Photos from the image-classification dataset "100_whole_foods" in the GitHub repository PaingLinHtike/Nutrify. Its 100 classes are: almonds, apple, apricot fruit, asparagus, avocado, bacon, bagel, banana, beef meat, beetroot, bell pepper, black beans, blackberries, blueberries, bread, broccoli, brown rice, butter, cabbage, cantaloupe melon, carrots, cashews, cauliflower, celery, cheddar cheese, cherries, chia seeds, chicken breast, chicken thigh, chicken wings, chickpeas, coconut, cod fish, corn, crab, cucumber, dates fruit, duck breast, egg, eggplant, figs fruit, garlic, grapefruit, grapes, green beans, ham, honey, kidney beans, kiwi fruit, lamb chop, lentils, lettuce, lobster, mango fruit, milk, mozzarella cheese, mushrooms, noodles, oats, onion, orange fruit, papaya fruit, pasta, peach fruit, peanut butter, peanuts, pear fruit, peas, pineapple, pistachios, plum fruit, pomegranate, popcorn, pork chop, potato, pumpkin, pumpkin seeds, radish, raspberries, rice, salmon fish, sardines, sesame seeds, shrimp, soybeans, spinach, squid, strawberries, sunflower seeds, sweet potato, tilapia fish, tofu, tomato, tuna fish, turkey breast, turnip, walnuts, watermelon, yogurt, zucchini.

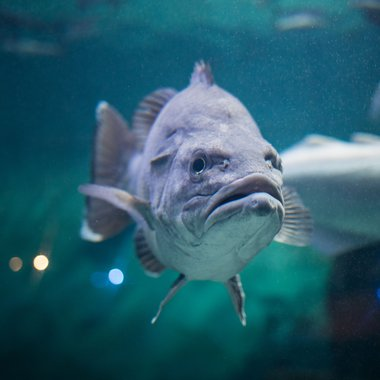
Label: cod fish

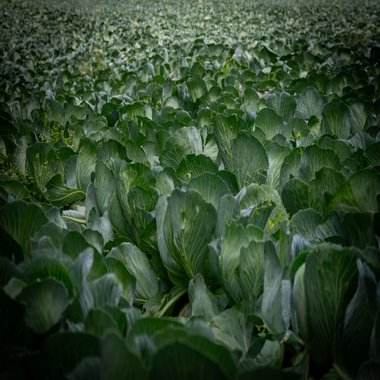
Label: cabbage

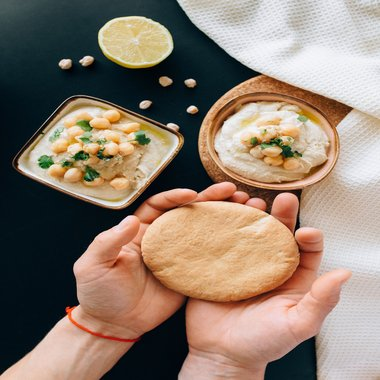
Label: chickpeas

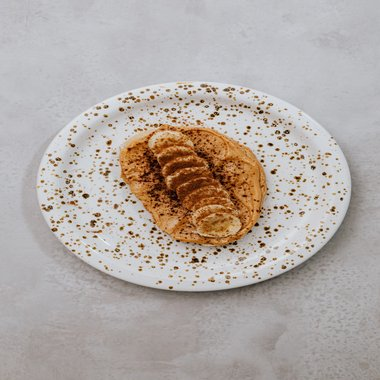
Label: peanut butter

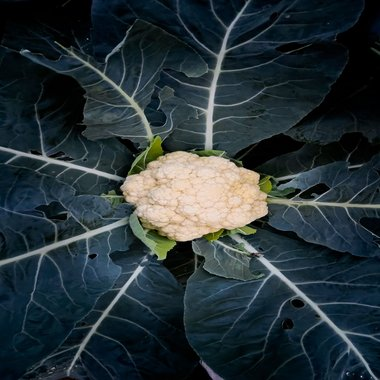
Label: cauliflower

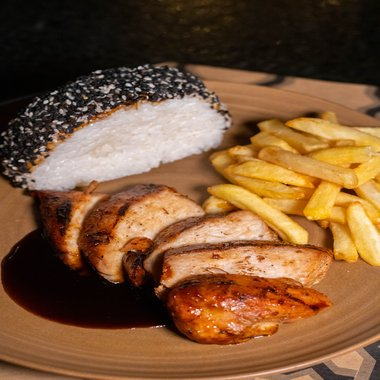
Label: chicken breast
